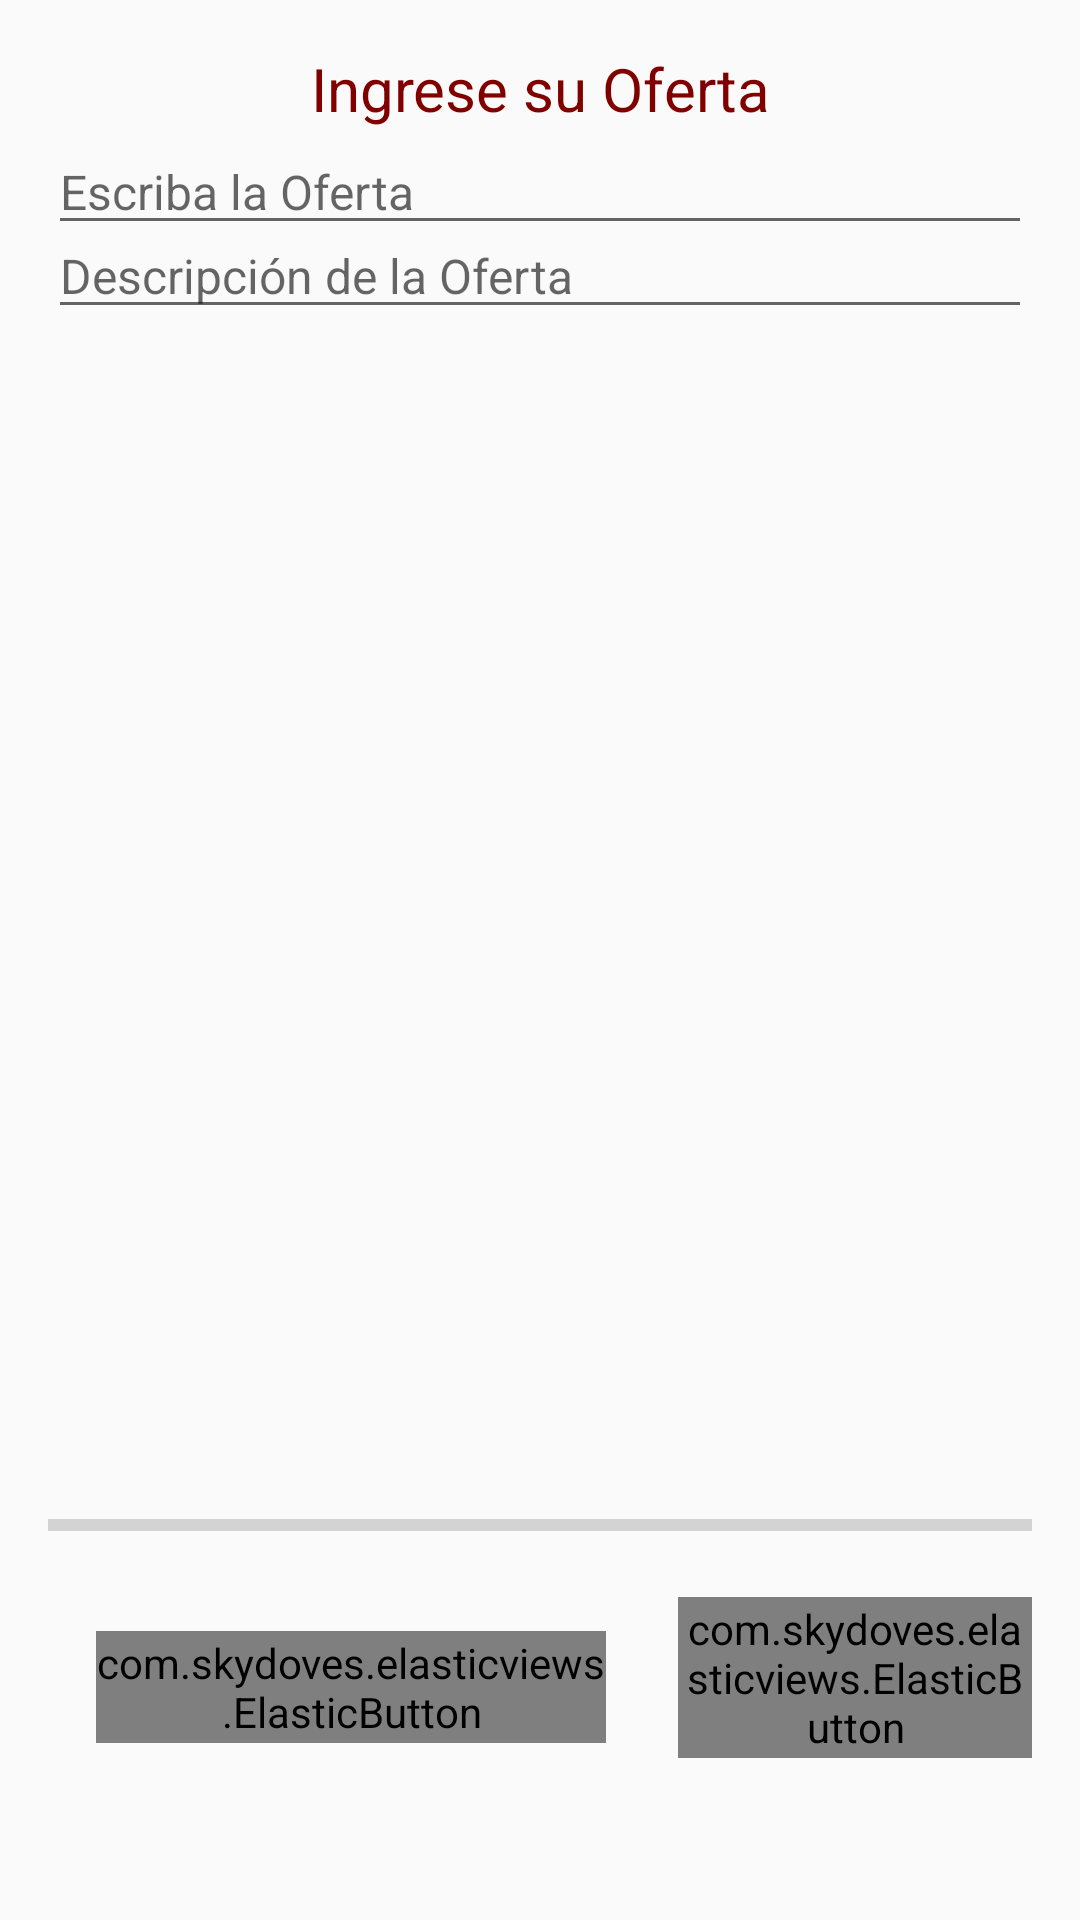

Write the Android layout XML for this screen, with the resource values it uses.
<!-- AndroidManifest.xml: application theme AppTheme -->
<!-- res/layout/activity_menu_dos.xml -->
<?xml version="1.0" encoding="utf-8"?>
<RelativeLayout xmlns:android="http://schemas.android.com/apk/res/android"
    xmlns:app="http://schemas.android.com/apk/res-auto"
    xmlns:tools="http://schemas.android.com/tools"
    android:layout_width="match_parent"
    android:layout_height="match_parent"
    android:padding="16dp"
    android:orientation="vertical"
    tools:context=".MenuDosActivity">
    <TextView
        android:id="@+id/texto"
        android:textColor="#800000"
        android:textSize="20dp"
        android:layout_width="match_parent"
        android:layout_height="wrap_content"
        android:text="Ingrese su Oferta"
        android:gravity="center"
        android:layout_centerHorizontal="true">
    </TextView>
    <EditText
        android:textColor="#000000"
        android:id="@+id/edtFileName"
        android:layout_width="match_parent"
        android:layout_below="@+id/texto"
        android:textSize="16dp"
        android:layout_height="wrap_content"
        android:hint="Escriba la Oferta"></EditText>
    <EditText
        android:textColor="#000000"
        android:textSize="16dp"
        android:id="@+id/edtDescription"
        android:layout_width="match_parent"
        android:layout_marginTop="55dp"
        android:layout_height="wrap_content"
        android:hint="Descripción de la Oferta"></EditText>


    <ImageView
        android:id="@+id/image_view"
        android:layout_width="match_parent"
        android:layout_height="match_parent"
        android:layout_above="@+id/progress_bar"
        android:layout_below="@+id/edtDescription"
        android:layout_marginTop="16dp" />

    <ProgressBar
        android:id="@+id/progress_bar"
        style="@style/Widget.AppCompat.ProgressBar.Horizontal"
        android:layout_width="match_parent"
        android:layout_height="wrap_content"
        android:layout_above="@+id/btnSubir"
        android:layout_alignParentStart="true"
        android:layout_marginBottom="16sp" />


    <com.skydoves.elasticviews.ElasticButton
        android:id="@+id/btnSubir"
        android:text="Subir Oferta"
        android:layout_width="170dp"
        android:layout_height="wrap_content"
        android:layout_alignParentBottom="true"
        android:textColor="#020303"
        android:background="@drawable/shape"
        android:layout_marginStart="210dp"
        android:layout_marginBottom="38dp"
        android:textSize="15sp"
        app:button_cornerRadius="4dp"
        app:button_duration="250"
        app:button_scale="0.87" />


    <com.skydoves.elasticviews.ElasticButton
        android:id="@+id/btnEligeImagen"
        android:textColor="#020303"
        android:layout_width="170dp"
        android:layout_height="wrap_content"
        android:layout_above="@+id/btnSubir"
        android:layout_marginStart="16dp"
        android:layout_marginBottom="-49dp"
        android:background="@drawable/shape"
        android:text="Buscar Archivo"
        android:layout_marginTop="15dp"
        android:textSize="15sp"
        app:button_cornerRadius="4dp"
        app:button_duration="250"
        app:button_scale="0.87" />

</RelativeLayout>
<!-- resources referenced by this layout -->
<resources>
  <!-- drawable shape (drawable) -->
  <?xml version="1.0" encoding="utf-8"?>
  <shape xmlns:android="http://schemas.android.com/apk/res/android" android:shape="rectangle">
      <solid android:color="#E67467"/>
  
      <stroke android:width="3dp"
          android:color="#ffff"/>
  
      <padding android:left="1dp"
          android:top="1dp"
          android:right="1dp"
          android:bottom="1dp"/>
  
      <corners android:radius="30px"/>
  </shape>
  <style name="AppTheme" parent="Theme.AppCompat.Light.DarkActionBar">
          
  
          <item name="colorPrimary">@color/colorPrimary</item>
          <item name="colorPrimaryDark">@color/colorPrimaryDark</item>
          <item name="colorAccent">@color/colorAccent</item>
  
      </style>
  <color name="colorPrimary">#000</color>
  <color name="colorPrimaryDark">#000</color>
  <color name="colorAccent">#000</color>
</resources>
